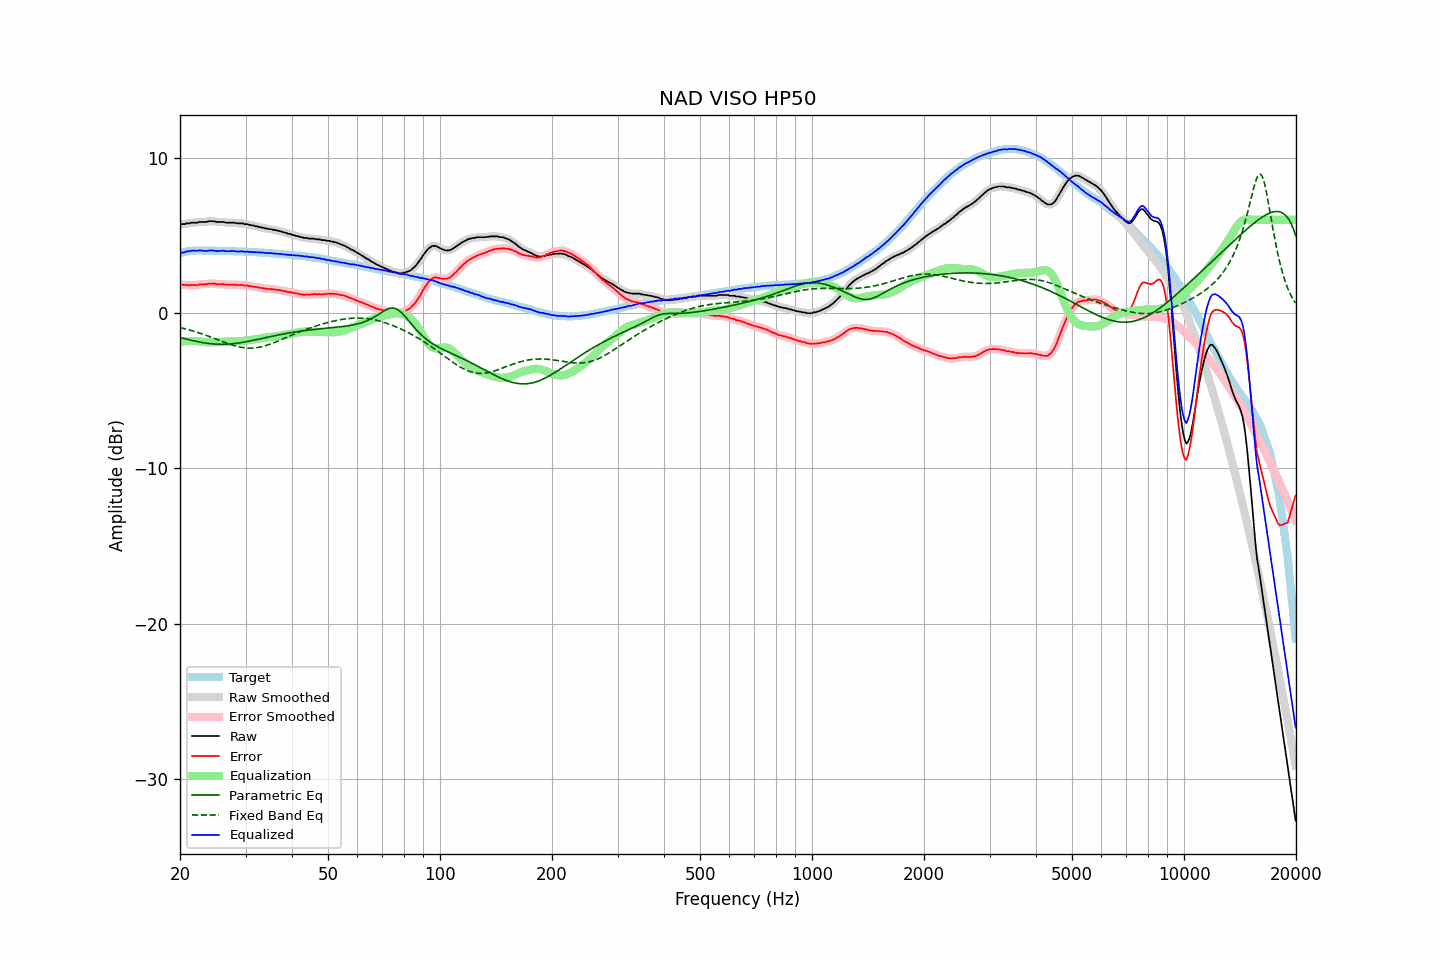

The table this chart was drawn from, first rows:
frequency, raw, error, smoothed, error_smoothed, equalization, parametric_eq, fixed_band_eq, equalized_raw, equalized_smoothed, target
20.00, 5.69, 1.85, 5.69, 1.85, -1.85, -1.57, -0.93, 3.84, 3.84, 3.84
20.20, 5.72, 1.85, 5.71, 1.84, -1.84, -1.59, -0.95, 3.89, 3.87, 3.87
20.40, 5.72, 1.82, 5.73, 1.83, -1.82, -1.62, -0.98, 3.90, 3.90, 3.90
20.61, 5.72, 1.80, 5.74, 1.81, -1.81, -1.65, -1.01, 3.91, 3.93, 3.92
20.81, 5.77, 1.82, 5.75, 1.80, -1.80, -1.67, -1.03, 3.97, 3.95, 3.95
21.02, 5.77, 1.79, 5.77, 1.80, -1.80, -1.70, -1.06, 3.97, 3.97, 3.98
21.23, 5.77, 1.78, 5.79, 1.80, -1.79, -1.73, -1.09, 3.98, 4.00, 3.99
21.44, 5.81, 1.81, 5.80, 1.80, -1.79, -1.75, -1.12, 4.02, 4.01, 4.00
21.66, 5.81, 1.80, 5.81, 1.80, -1.80, -1.78, -1.15, 4.02, 4.01, 4.01
21.87, 5.81, 1.80, 5.81, 1.80, -1.80, -1.80, -1.18, 4.01, 4.01, 4.01
22.09, 5.81, 1.79, 5.82, 1.80, -1.81, -1.82, -1.21, 4.00, 4.01, 4.02
22.31, 5.82, 1.80, 5.83, 1.81, -1.82, -1.84, -1.25, 4.01, 4.02, 4.02
22.54, 5.86, 1.84, 5.85, 1.83, -1.82, -1.86, -1.28, 4.04, 4.02, 4.02
22.76, 5.86, 1.84, 5.86, 1.84, -1.83, -1.88, -1.32, 4.03, 4.03, 4.02
22.99, 5.86, 1.85, 5.86, 1.85, -1.85, -1.90, -1.35, 4.02, 4.02, 4.01
23.22, 5.86, 1.85, 5.86, 1.85, -1.86, -1.92, -1.39, 4.00, 4.00, 4.01
23.45, 5.86, 1.85, 5.87, 1.86, -1.87, -1.93, -1.43, 3.99, 4.00, 4.01
23.69, 5.88, 1.87, 5.89, 1.88, -1.88, -1.95, -1.46, 4.00, 4.00, 4.01
23.92, 5.91, 1.90, 5.90, 1.89, -1.89, -1.96, -1.50, 4.03, 4.02, 4.01
24.16, 5.91, 1.89, 5.92, 1.90, -1.89, -1.97, -1.54, 4.03, 4.03, 4.02
24.40, 5.91, 1.90, 5.92, 1.90, -1.89, -1.98, -1.58, 4.03, 4.03, 4.02
24.65, 5.91, 1.91, 5.90, 1.89, -1.89, -1.99, -1.62, 4.03, 4.02, 4.01
24.89, 5.88, 1.88, 5.89, 1.88, -1.88, -2.00, -1.66, 4.00, 4.00, 4.01
25.14, 5.86, 1.86, 5.87, 1.86, -1.88, -2.00, -1.70, 3.98, 3.99, 4.01
25.39, 5.86, 1.86, 5.86, 1.86, -1.87, -2.01, -1.74, 3.99, 3.99, 4.01
25.65, 5.86, 1.86, 5.86, 1.86, -1.86, -2.01, -1.78, 4.00, 4.00, 4.00
25.91, 5.86, 1.87, 5.86, 1.86, -1.85, -2.01, -1.82, 4.01, 4.01, 3.99
26.16, 5.86, 1.87, 5.85, 1.86, -1.84, -2.01, -1.86, 4.02, 4.01, 3.99
26.43, 5.83, 1.84, 5.84, 1.84, -1.84, -2.01, -1.90, 3.99, 4.00, 3.99
26.69, 5.81, 1.82, 5.82, 1.83, -1.84, -2.00, -1.93, 3.98, 3.98, 3.99
26.96, 5.81, 1.82, 5.81, 1.82, -1.83, -2.00, -1.97, 3.98, 3.98, 3.99
27.23, 5.81, 1.82, 5.81, 1.82, -1.83, -1.99, -2.01, 3.98, 3.98, 3.99
27.50, 5.81, 1.82, 5.82, 1.83, -1.82, -1.98, -2.04, 3.99, 3.99, 3.99
27.77, 5.81, 1.83, 5.81, 1.83, -1.82, -1.97, -2.07, 3.99, 3.99, 3.98
28.05, 5.81, 1.83, 5.80, 1.83, -1.82, -1.96, -2.10, 3.99, 3.98, 3.98
28.33, 5.78, 1.81, 5.79, 1.82, -1.82, -1.95, -2.13, 3.96, 3.97, 3.97
28.62, 5.77, 1.81, 5.78, 1.81, -1.82, -1.93, -2.16, 3.96, 3.96, 3.97
28.90, 5.77, 1.81, 5.77, 1.81, -1.81, -1.92, -2.18, 3.96, 3.96, 3.97
29.19, 5.77, 1.82, 5.77, 1.81, -1.80, -1.90, -2.20, 3.97, 3.96, 3.96
29.48, 5.77, 1.81, 5.76, 1.80, -1.79, -1.88, -2.22, 3.98, 3.96, 3.96
29.78, 5.72, 1.77, 5.74, 1.79, -1.79, -1.87, -2.23, 3.94, 3.96, 3.95
30.08, 5.72, 1.77, 5.72, 1.77, -1.77, -1.85, -2.24, 3.95, 3.95, 3.95
30.38, 5.72, 1.78, 5.70, 1.76, -1.76, -1.83, -2.25, 3.96, 3.94, 3.94
30.68, 5.67, 1.73, 5.69, 1.75, -1.75, -1.81, -2.26, 3.93, 3.94, 3.94
30.99, 5.67, 1.74, 5.67, 1.73, -1.73, -1.79, -2.26, 3.94, 3.94, 3.93
31.30, 5.63, 1.70, 5.64, 1.71, -1.71, -1.77, -2.25, 3.92, 3.92, 3.93
31.61, 5.63, 1.71, 5.62, 1.70, -1.70, -1.74, -2.25, 3.94, 3.93, 3.93
31.93, 5.58, 1.67, 5.59, 1.68, -1.68, -1.72, -2.24, 3.90, 3.91, 3.92
32.24, 5.58, 1.68, 5.57, 1.66, -1.66, -1.70, -2.22, 3.92, 3.91, 3.90
32.57, 5.53, 1.63, 5.54, 1.64, -1.64, -1.68, -2.21, 3.89, 3.90, 3.90
32.89, 5.53, 1.63, 5.53, 1.63, -1.62, -1.66, -2.18, 3.91, 3.90, 3.90
33.22, 5.49, 1.60, 5.50, 1.61, -1.61, -1.63, -2.16, 3.88, 3.89, 3.89
33.55, 5.49, 1.60, 5.48, 1.59, -1.59, -1.61, -2.13, 3.90, 3.89, 3.89
33.89, 5.44, 1.57, 5.46, 1.58, -1.58, -1.59, -2.11, 3.86, 3.88, 3.88
34.23, 5.44, 1.57, 5.43, 1.56, -1.57, -1.56, -2.07, 3.88, 3.87, 3.87
34.57, 5.41, 1.55, 5.41, 1.55, -1.55, -1.54, -2.04, 3.86, 3.86, 3.86
34.92, 5.39, 1.54, 5.40, 1.54, -1.54, -1.52, -2.00, 3.85, 3.85, 3.85
35.27, 5.39, 1.54, 5.38, 1.54, -1.53, -1.50, -1.97, 3.86, 3.85, 3.85
35.62, 5.35, 1.52, 5.36, 1.53, -1.52, -1.48, -1.93, 3.83, 3.84, 3.84
35.97, 5.35, 1.53, 5.34, 1.51, -1.51, -1.45, -1.89, 3.84, 3.83, 3.83
... 635 more rows
